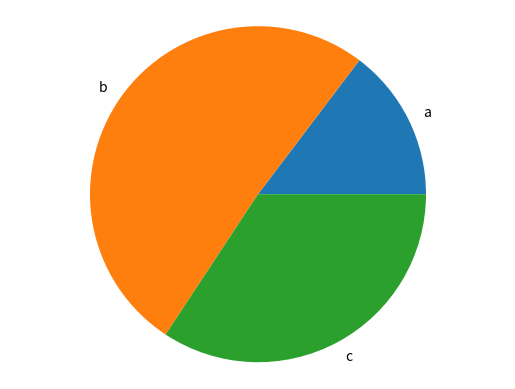

Source code (Python):
import matplotlib.pyplot as plt

def generate_bar_chart(name, labels, values):
  fig, ax = plt.subplots()
  ax.bar(labels, values)
  plt.savefig(f'./imgs/{name}.png')
  plt.close()

def generate_pie_chart(labels, values):
  fig, ax = plt.subplots()
  ax.pie(values, labels=labels)
  ax.axis('equal')
  plt.savefig('pie.png')
  plt.close()

if __name__ == '__main__':
  labels = ['a','b','c']
  values = [21,73,49]
  #generate_bar_chart(labels, values)
  generate_pie_chart(labels, values)
